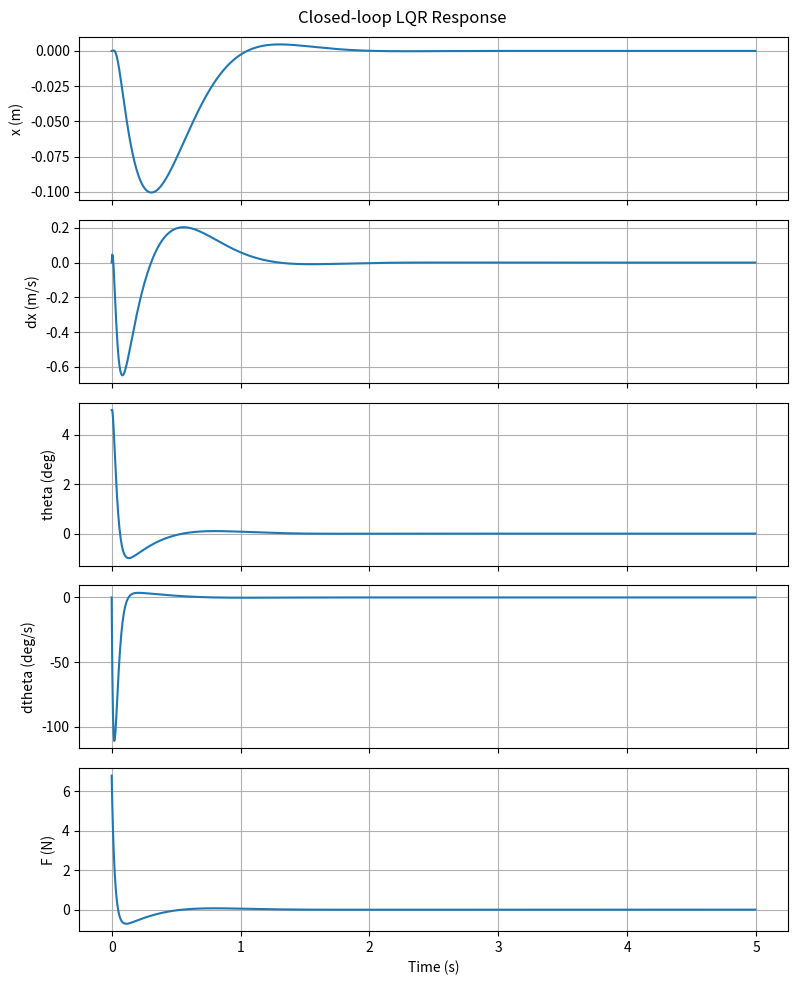

Here is the Python script that generated this plot:
import numpy as np
import matplotlib.pyplot as plt
from scipy.linalg import solve_discrete_are

# === System parameters ===
M = 0.1     # kg
m = 0.035   # kg
l = 0.075   # m
g = 9.81    # m/s²
dt = 0.005  # s

I = m * l**2
D = I * (M + m) + M * m * l**2

A = np.array([
    [0, 1, 0, 0],
    [0, 0, -(m * g * l) / D, 0],
    [0, 0, 0, 1],
    [0, 0, (g * l * (M + m)) / D, 0]
])
B = np.array([
    [0],
    [(I + m * l**2) / D],
    [0],
    [-m * l / D]
])
Ad = np.eye(4) + A * dt
Bd = B * dt

# === LQR weights ===
Q = np.diag([1.0, 0.0001, 1.0, 0.0001])
R = np.array([[0.1]])

# === Solve DARE ===
P = solve_discrete_are(Ad, Bd, Q, R)
K = np.linalg.inv(Bd.T @ P @ Bd + R) @ (Bd.T @ P @ Ad)

print(K)

# === Simulate response ===
N = 1000  # number of steps
x = np.zeros((4, N))
u = np.zeros(N)

# Initial state: small angle offset, rest is zero
x[:, 0] = [0.0, 0.0, np.deg2rad(5.0), 0.0]  # 10 degrees

for k in range(N-1):
    u[k] = -K @ x[:, k]
    x[:, k+1] = Ad @ x[:, k] + Bd.flatten() * u[k]

# === Plot ===
time = np.arange(N) * dt
fig, axs = plt.subplots(5, 1, figsize=(8, 10), sharex=True)

labels = ["x (m)", "dx (m/s)", "theta (deg)", "dtheta (deg/s)", "F (N)"]
data = [x[0], x[1], np.rad2deg(x[2]), np.rad2deg(x[3]), u]

for i in range(5):
    axs[i].plot(time, data[i])
    axs[i].set_ylabel(labels[i])
    axs[i].grid(True)

axs[-1].set_xlabel("Time (s)")
plt.suptitle("Closed-loop LQR Response")
plt.tight_layout()
plt.show()
